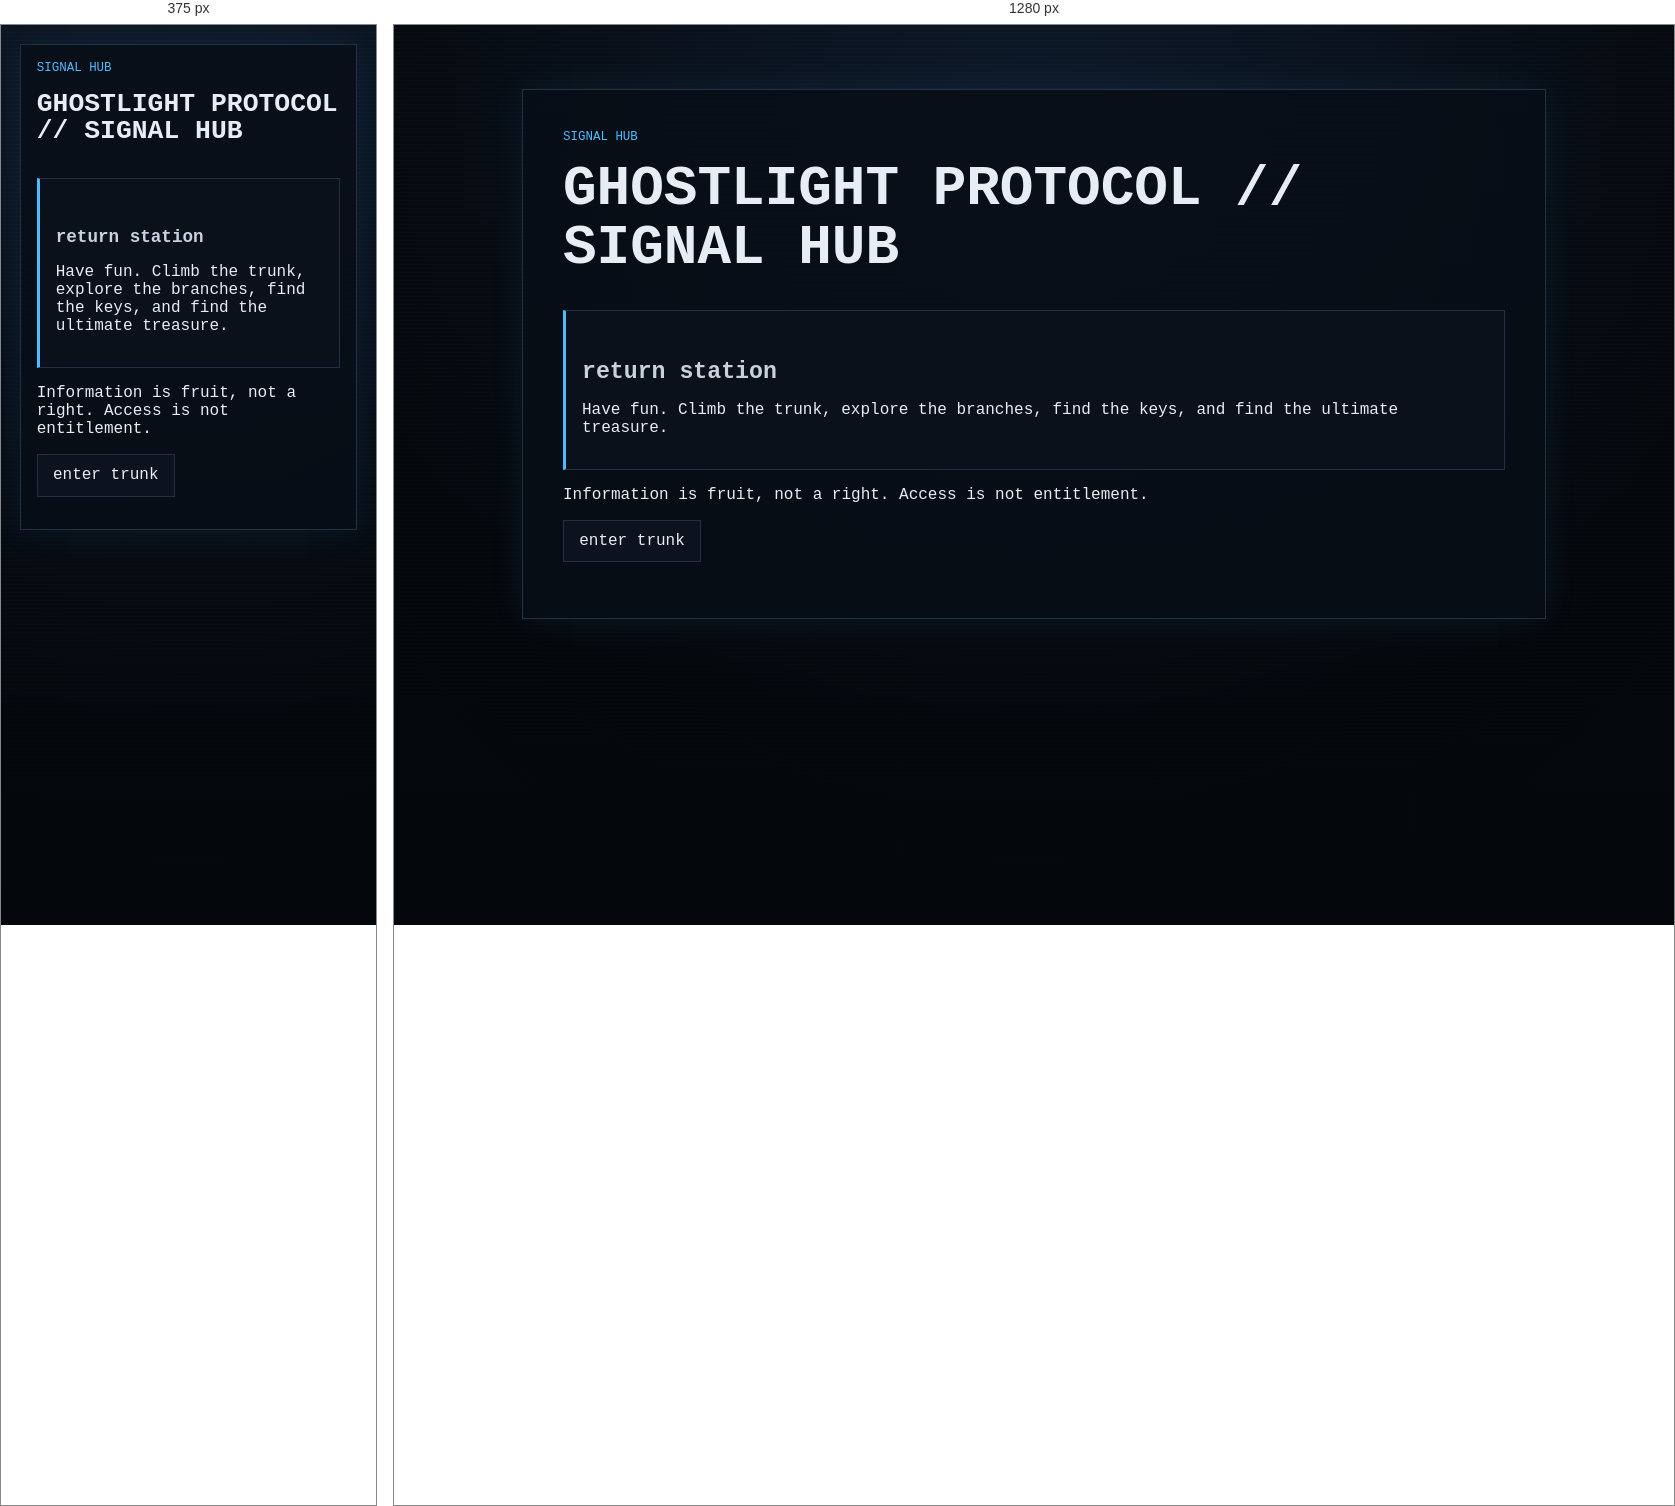
Rendered at 375 px and 1280 px, left to right.

<!-- file: hub.html -->
<!doctype html>
<html lang="en">
<head>
  <meta charset="utf-8">
  <meta name="viewport" content="width=device-width, initial-scale=1">
  <title>GHOSTLIGHT PROTOCOL // SIGNAL HUB</title>
  <link rel="stylesheet" href="../style.css">
</head>
<body>
  <main class="ghost-page">
    <article class="ghost-card">
      <p class="breadcrumb">signal hub</p>
      <h1>GHOSTLIGHT PROTOCOL // SIGNAL HUB</h1>

      <section class="gate">
        <h2>return station</h2>
        <p>Have fun. Climb the trunk, explore the branches, find the keys, and find the ultimate treasure.</p>
      </section>

      <section class="warning">
        <p>Information is fruit, not a right. Access is not entitlement.</p>
      </section>

      <ul class="nav-links">
        <li><a href="layer_01.html">enter trunk</a></li>
      </ul>
    </article>
  </main>
  <script src="../script.js?v=branch-inputs-2"></script>
</body>
</html>


/* @media block from style.css */
@media (max-width: 34rem) {
  .status-grid {
    grid-template-columns: 1fr;
  }
}